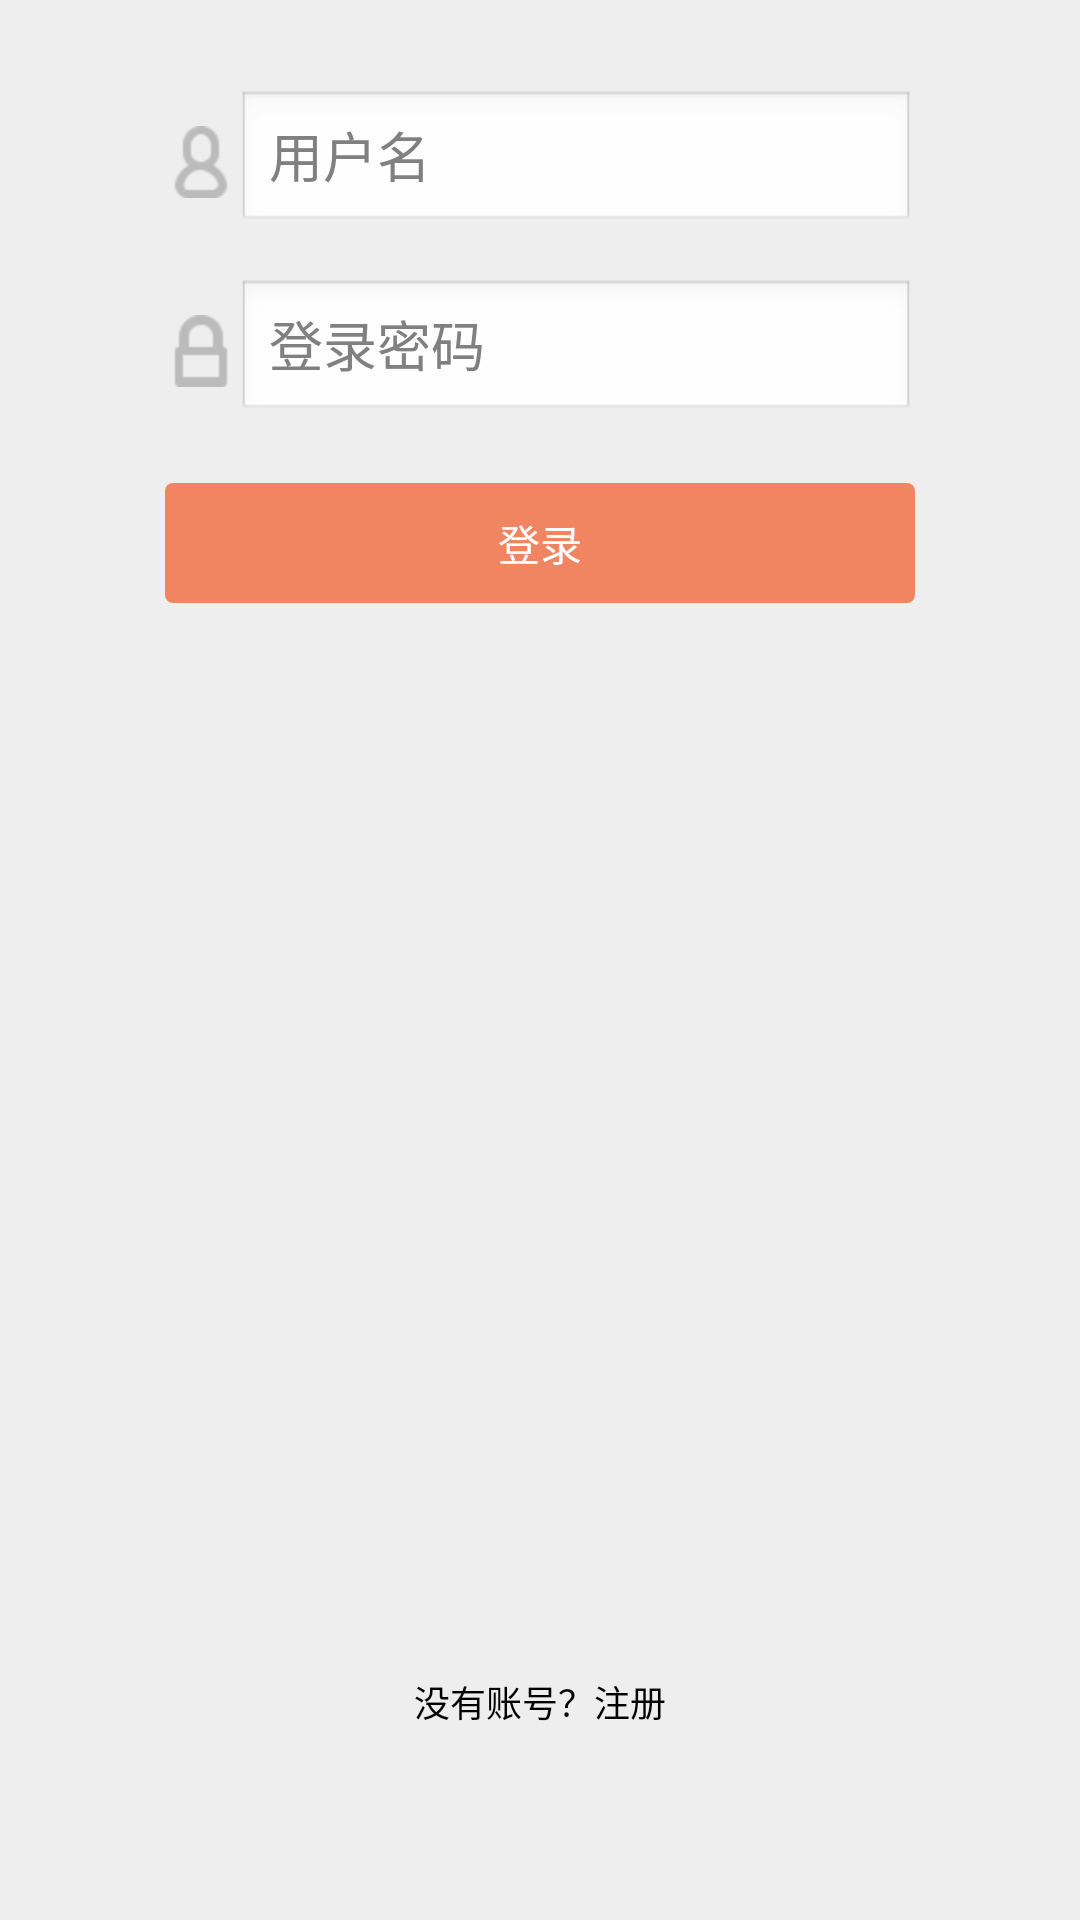

Produce the Android XML layout that renders to this screen, including the resource entries it uses.
<!-- AndroidManifest.xml: application theme android:Theme.NoTitleBar -->
<!-- res/layout/activity_main.xml -->
<RelativeLayout xmlns:android="http://schemas.android.com/apk/res/android"
    xmlns:tools="http://schemas.android.com/tools"
    android:layout_width="match_parent"
    android:layout_height="match_parent"
    android:background="@color/gray_light"
    tools:context="${relativePackage}.${activityClass}" >

    <Button
        android:id="@+id/signin_button"
        android:layout_width="250dp"
        android:layout_height="40dp"
        android:layout_below="@id/linearLayout2"
        android:layout_centerHorizontal="true"
        android:layout_marginTop="20dp"
        android:background="@drawable/shape"
        android:text="@string/signIn"
        android:textColor="@color/white" />

    <LinearLayout
        android:id="@+id/linearLayout1"
        android:layout_width="250dp"
        android:layout_height="wrap_content"
        android:layout_alignParentTop="true"
        android:layout_centerHorizontal="true"
        android:layout_marginTop="30dp"
        android:gravity="center"
        android:orientation="horizontal" >

        <ImageView
            android:layout_width="wrap_content"
            android:layout_height="wrap_content"
            android:background="@drawable/user" />

        <EditText
            android:id="@+id/account_editText"
            android:layout_width="wrap_content"
            android:layout_height="wrap_content"
            android:ems="12"
            android:hint="用户名" />
    </LinearLayout>

    <LinearLayout
        android:id="@+id/linearLayout2"
        android:layout_width="250dp"
        android:layout_height="wrap_content"
        android:layout_below="@+id/linearLayout1"
        android:layout_centerHorizontal="true"
        android:layout_marginTop="15dp"
        android:gravity="center_vertical"
        android:orientation="horizontal" >

        <ImageView
            android:layout_width="wrap_content"
            android:layout_height="wrap_content"
            android:background="@drawable/locked" />

        <EditText
            android:id="@+id/password_editText"
            android:layout_width="wrap_content"
            android:layout_height="wrap_content"
            android:ems="12"
            android:hint="登录密码"
            android:inputType="textPassword" >
        </EditText>
    </LinearLayout>

    <Button
        android:id="@+id/register_button"
        android:layout_width="wrap_content"
        android:layout_height="wrap_content"
        android:layout_alignParentBottom="true"
        android:layout_centerHorizontal="true"
        android:layout_marginBottom="64dp"
        android:background="@color/gray_light"
        android:text="没有账号？注册"
        android:textSize="12dp" />

</RelativeLayout>
<!-- resources referenced by this layout -->
<resources>
  <color name="gray_light">#eeeeee</color>
  <color name="white">#ffffff</color>
  <!-- drawable locked: png bitmap (drawable-hdpi, 517013 bytes) -->
  <!-- drawable shape (drawable-mdpi) -->
  <?xml version="1.0" encoding="UTF-8"?>
  
  <shape xmlns:android="http://schemas.android.com/apk/res/android"
      android:shape="rectangle" >
  
      
      <solid android:color="@color/orange" />
      
      
      <corners android:radius="8px" />
  
      
  
  </shape>
  <!-- drawable user: png bitmap (drawable-hdpi, 517271 bytes) -->
  <string name="signIn">登录</string>
  <color name="orange">#f28561</color>
</resources>
